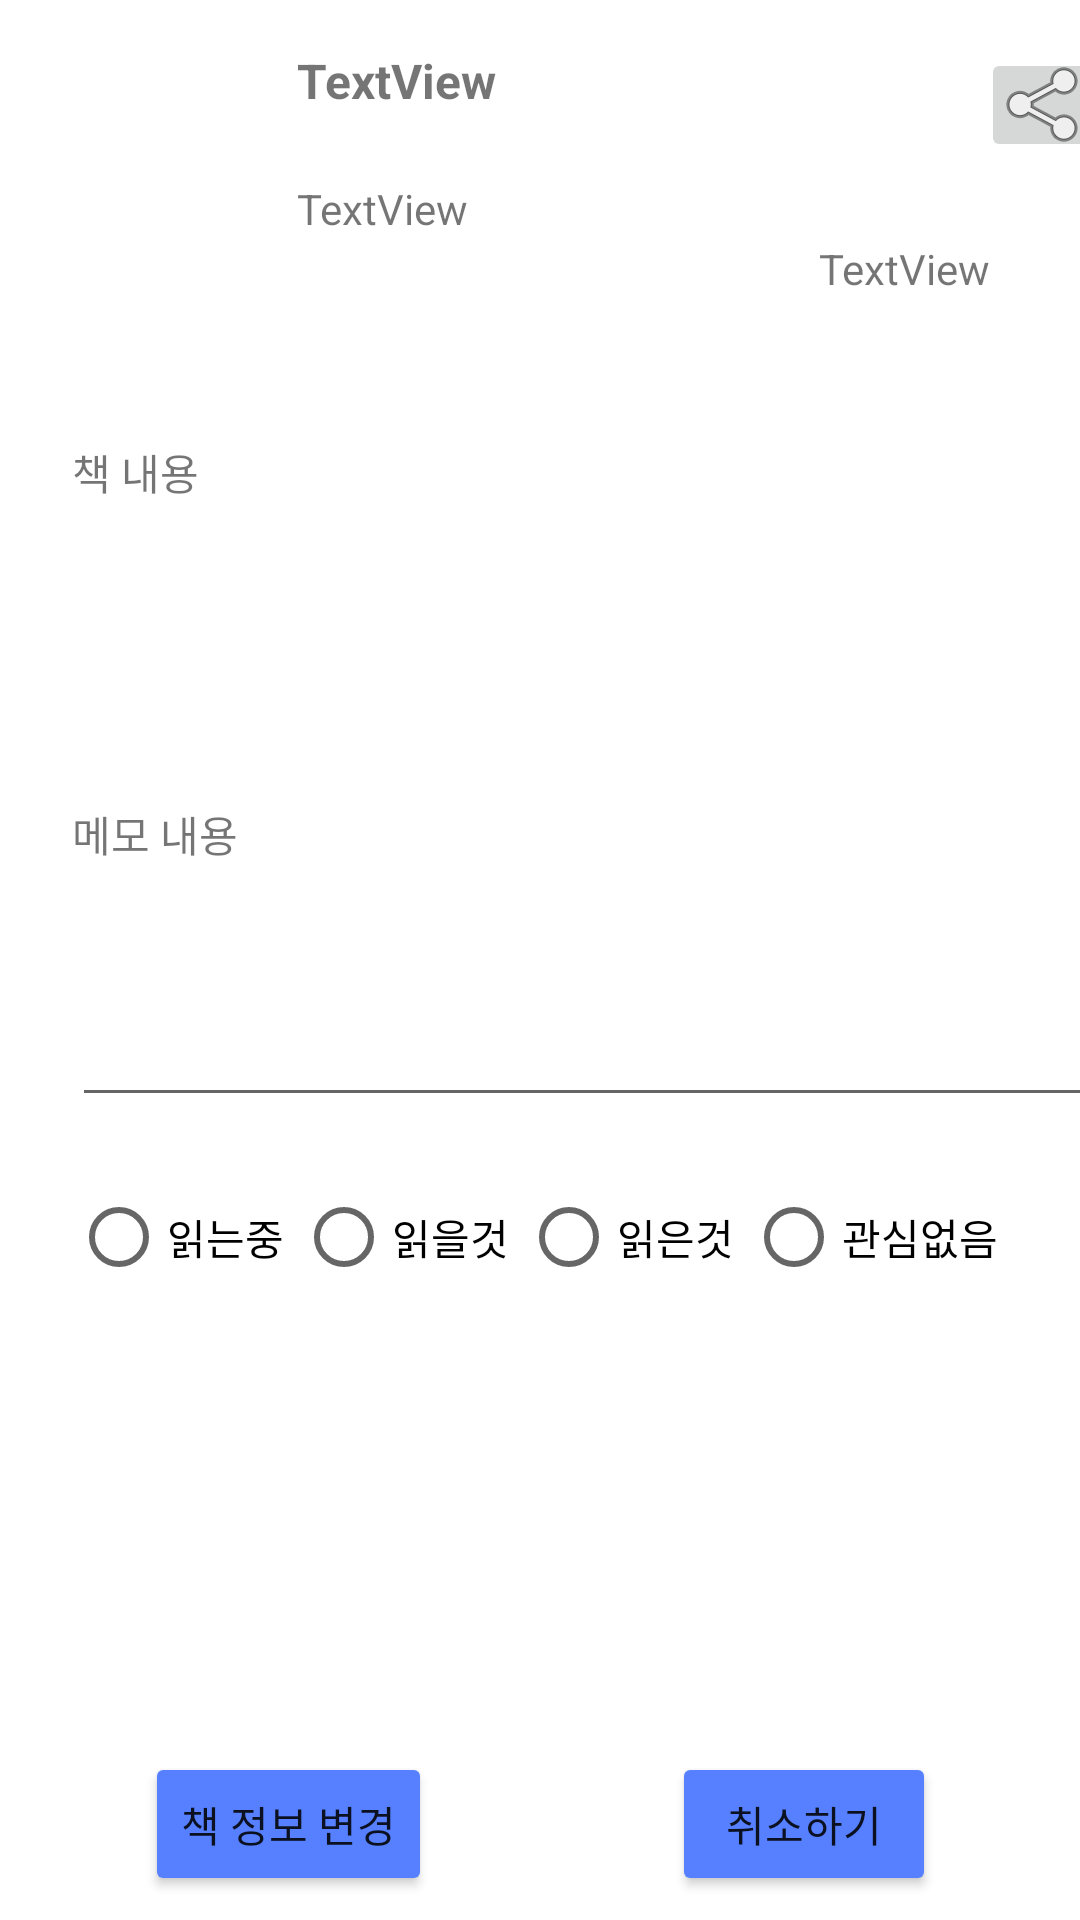

Layout XML and referenced resources for this Android screen:
<!-- AndroidManifest.xml: application theme Theme.Ma01_20191012 -->
<!-- res/layout/activity_update.xml -->
<?xml version="1.0" encoding="utf-8"?>
<androidx.constraintlayout.widget.ConstraintLayout xmlns:android="http://schemas.android.com/apk/res/android"
    xmlns:app="http://schemas.android.com/apk/res-auto"
    xmlns:tools="http://schemas.android.com/tools"
    android:layout_width="match_parent"
    android:layout_height="match_parent">

    <ImageView
        android:id="@+id/imageView2"
        android:layout_width="150dp"
        android:layout_height="150dp"
        android:layout_marginTop="8dp"
        app:layout_constraintEnd_toEndOf="parent"
        app:layout_constraintStart_toStartOf="parent"
        app:layout_constraintTop_toBottomOf="@+id/updateCate"
        app:srcCompat="@mipmap/ic_launcher" />

    <TextView
        android:id="@+id/textView"
        android:layout_width="wrap_content"
        android:layout_height="wrap_content"
        android:layout_marginStart="24dp"
        android:layout_marginLeft="24dp"
        android:layout_marginTop="16dp"
        android:text="메모 내용"
        app:layout_constraintStart_toStartOf="parent"
        app:layout_constraintTop_toBottomOf="@+id/updateDescription" />

    <androidx.constraintlayout.widget.ConstraintLayout
        android:id="@+id/constraintLayout"
        android:layout_width="413dp"
        android:layout_height="139dp"
        app:layout_constraintEnd_toEndOf="parent"
        app:layout_constraintStart_toStartOf="parent"
        app:layout_constraintTop_toTopOf="parent">

        <ImageView
            android:id="@+id/updateImage"
            android:layout_width="85dp"
            android:layout_height="132dp"
            android:layout_marginStart="24dp"
            android:layout_marginLeft="24dp"
            app:layout_constraintBottom_toBottomOf="parent"
            app:layout_constraintStart_toStartOf="parent"
            app:layout_constraintTop_toTopOf="parent"
            app:srcCompat="@mipmap/ic_launcher" />

        <TextView
            android:id="@+id/updateTitle"
            android:layout_width="wrap_content"
            android:layout_height="wrap_content"
            android:layout_marginStart="16dp"
            android:layout_marginLeft="16dp"
            android:layout_marginTop="16dp"
            android:text="TextView"
            android:textSize="16sp"
            android:textStyle="bold"
            app:layout_constraintStart_toEndOf="@+id/updateImage"
            app:layout_constraintTop_toTopOf="parent" />

        <TextView
            android:id="@+id/updateAuthor"
            android:layout_width="wrap_content"
            android:layout_height="wrap_content"
            android:layout_marginStart="16dp"
            android:layout_marginLeft="16dp"
            android:layout_marginTop="60dp"
            android:text="TextView"
            app:layout_constraintStart_toEndOf="@+id/updateImage"
            app:layout_constraintTop_toTopOf="parent" />

        <TextView
            android:id="@+id/updatePublisher"
            android:layout_width="wrap_content"
            android:layout_height="wrap_content"
            android:layout_marginStart="190dp"
            android:layout_marginLeft="190dp"
            android:layout_marginTop="80dp"
            android:text="TextView"
            app:layout_constraintStart_toEndOf="@+id/updateImage"
            app:layout_constraintTop_toTopOf="parent" />

        <ImageButton
            android:id="@+id/btn_share"
            android:layout_width="44dp"
            android:layout_height="38dp"
            android:layout_marginTop="16dp"
            android:layout_marginEnd="16dp"
            android:layout_marginRight="16dp"
            android:onClick="onClick"
            app:layout_constraintEnd_toEndOf="parent"
            app:layout_constraintTop_toTopOf="parent"
            app:srcCompat="@android:drawable/ic_menu_share" />
    </androidx.constraintlayout.widget.ConstraintLayout>

    <TextView
        android:id="@+id/updateDescription"
        android:layout_width="363dp"
        android:layout_height="76dp"
        android:layout_marginStart="24dp"
        android:layout_marginLeft="24dp"
        android:layout_marginTop="8dp"
        android:layout_marginEnd="24dp"
        android:layout_marginRight="24dp"
        android:ems="10"
        android:gravity="start|top"
        android:inputType="textMultiLine"
        app:layout_constraintEnd_toEndOf="parent"
        app:layout_constraintStart_toStartOf="parent"
        app:layout_constraintTop_toBottomOf="@+id/textView4" />

    <TextView
        android:id="@+id/textView4"
        android:layout_width="wrap_content"
        android:layout_height="wrap_content"
        android:layout_marginStart="24dp"
        android:layout_marginLeft="24dp"
        android:layout_marginTop="8dp"
        android:scrollbars="vertical"
        android:text="책 내용"
        app:layout_constraintStart_toStartOf="parent"
        app:layout_constraintTop_toBottomOf="@+id/constraintLayout" />

    <EditText
        android:id="@+id/updateMemo"
        android:layout_width="363dp"
        android:layout_height="76dp"
        android:layout_marginStart="24dp"
        android:layout_marginLeft="24dp"
        android:layout_marginTop="8dp"
        android:ems="10"
        android:gravity="start|top"
        android:inputType="textMultiLine"
        android:textSize="15sp"
        app:layout_constraintStart_toStartOf="parent"
        app:layout_constraintTop_toBottomOf="@+id/textView" />

    <RadioGroup
        android:id="@+id/updateCate"
        android:layout_width="wrap_content"
        android:layout_height="wrap_content"
        android:layout_marginStart="16dp"
        android:layout_marginLeft="16dp"
        android:layout_marginTop="16dp"
        android:layout_marginEnd="16dp"
        android:layout_marginRight="16dp"
        android:orientation="horizontal"
        app:layout_constraintEnd_toEndOf="parent"
        app:layout_constraintHorizontal_bias="0.515"
        app:layout_constraintStart_toStartOf="parent"
        app:layout_constraintTop_toBottomOf="@+id/updateMemo">

        <RadioButton
            android:id="@+id/rr1"
            android:layout_width="wrap_content"
            android:layout_height="wrap_content"
            android:layout_marginRight="4dp"
            android:text="읽는중" />

        <RadioButton
            android:id="@+id/rr2"
            android:layout_width="wrap_content"
            android:layout_height="wrap_content"
            android:layout_marginRight="4dp"
            android:text="읽을것" />

        <RadioButton
            android:id="@+id/rr3"
            android:layout_width="wrap_content"
            android:layout_height="wrap_content"
            android:layout_marginRight="4dp"
            android:text="읽은것" />

        <RadioButton
            android:id="@+id/rr4"
            android:layout_width="wrap_content"
            android:layout_height="wrap_content"
            android:layout_marginRight="4dp"
            android:text="관심없음" />

    </RadioGroup>

    <androidx.constraintlayout.widget.ConstraintLayout
        android:layout_width="wrap_content"
        android:layout_height="wrap_content"
        android:layout_marginBottom="8dp"
        app:layout_constraintBottom_toBottomOf="parent"
        app:layout_constraintEnd_toEndOf="parent"
        app:layout_constraintStart_toStartOf="parent">

        <Button
            android:id="@+id/btn_Update"
            android:layout_width="wrap_content"
            android:layout_height="wrap_content"
            android:layout_marginEnd="80dp"
            android:layout_marginRight="80dp"
            android:onClick="onClick"
            android:text="책 정보 변경"
            app:backgroundTint="#5680FF"
            app:layout_constraintEnd_toStartOf="@+id/btn_Updatecancel"
            app:layout_constraintTop_toTopOf="parent" />

        <Button
            android:id="@+id/btn_Updatecancel"
            android:layout_width="wrap_content"
            android:layout_height="wrap_content"
            android:onClick="onClick"
            android:text="취소하기"
            app:backgroundTint="#5680FF"
            app:layout_constraintEnd_toEndOf="parent"
            app:layout_constraintTop_toTopOf="parent" />
    </androidx.constraintlayout.widget.ConstraintLayout>

</androidx.constraintlayout.widget.ConstraintLayout>
<!-- resources referenced by this layout -->
<resources>
  <style name="Theme.Ma01_20191012" parent="Theme.MaterialComponents.DayNight.DarkActionBar">
          
          <item name="colorPrimary">@color/purple_500</item>
          <item name="colorPrimaryVariant">@color/purple_700</item>
          <item name="colorOnPrimary">@color/white</item>
          
          <item name="colorSecondary">@color/teal_200</item>
          <item name="colorSecondaryVariant">@color/teal_700</item>
          <item name="colorOnSecondary">@color/black</item>
          
          <item name="android:statusBarColor" tools:targetApi="l">?attr/colorPrimaryVariant</item>
          
      </style>
  <!-- not gathered from this repository: default colours our renderer supplied (Android Studio template values) -->
  <color name="purple_500">#FF6200EE</color>
  <color name="purple_700">#FF3700B3</color>
  <color name="teal_200">#FF03DAC5</color>
  <color name="teal_700">#FF018786</color>
  <color name="black">#FF000000</color>
  <color name="white">#FFFFFFFF</color>
</resources>
